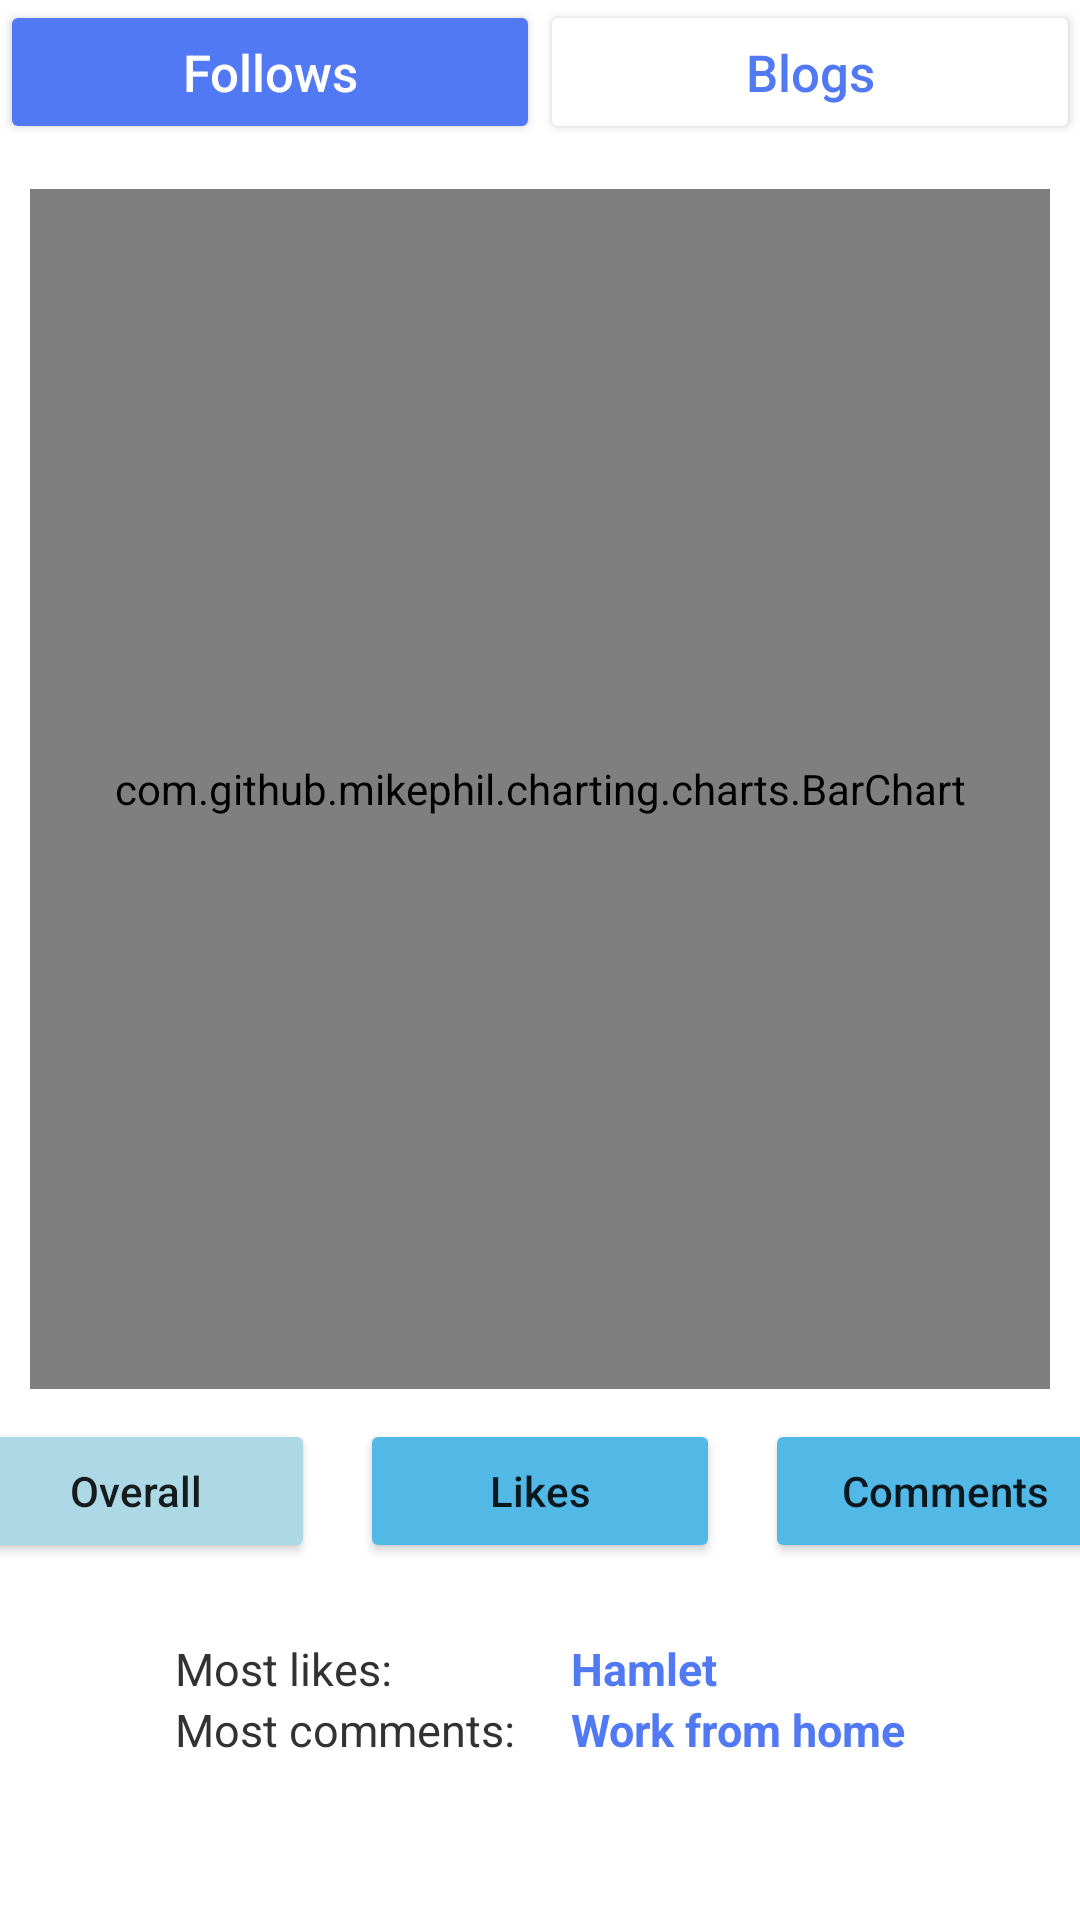

Produce the Android XML layout that renders to this screen, including the resource entries it uses.
<!-- AndroidManifest.xml: application theme Theme.BlogApp -->
<!-- res/layout/fragment_post_statistics.xml -->
<?xml version="1.0" encoding="utf-8"?>
<FrameLayout xmlns:android="http://schemas.android.com/apk/res/android"
    xmlns:tools="http://schemas.android.com/tools"
    android:layout_width="match_parent"
    android:layout_height="match_parent"
    xmlns:app="http://schemas.android.com/apk/res-auto"
    tools:context=".view.PostStatisticsFragment"
    android:id="@+id/fragment_posts_statistics">

    <LinearLayout
        android:orientation="vertical"
        android:layout_width="match_parent"
        android:layout_height="match_parent"
        >
        <LinearLayout
            android:layout_width="match_parent"
            android:layout_height="wrap_content"
            android:orientation="horizontal"
            android:layout_gravity="center"
            android:elevation="8dp"
            android:layout_marginBottom="5dp"
            >
            <Button
                android:id="@+id/but_follow_chosen_P"
                android:layout_width="0dp"
                android:layout_height="wrap_content"
                android:layout_weight="1"
                android:backgroundTint="@color/main_color"
                android:text="Follows"
                android:textColor="@color/white"
                android:textAllCaps="false"
                android:textSize="17sp"
                ></Button>
            <Button
                android:id="@+id/but_post_chosen_P"
                android:layout_width="0dp"
                android:layout_height="wrap_content"
                android:layout_weight="1"
                android:backgroundTint="@color/white"
                android:text="Blogs"
                android:textColor="@color/main_color"
                android:textAllCaps="false"
                android:textSize="17sp"
                ></Button>
            ></LinearLayout>


        <com.github.mikephil.charting.charts.BarChart
            android:id="@+id/bc_overall"
            android:layout_gravity="center"
            android:layout_margin="10dp"
            android:layout_width="match_parent"
            android:layout_height="400dp"/>

        <LinearLayout
            android:id="@+id/section_follow"
            android:layout_width="match_parent"
            android:layout_height="wrap_content"
            android:gravity="center"
            android:layout_gravity="center"
            android:orientation="horizontal">
            <Button
                android:id="@+id/but_overall"
                android:layout_gravity="center"
                android:layout_width="120dp"
                android:layout_height="match_parent"
                android:layout_marginRight="15dp"
                android:backgroundTint="@color/light_blue"
                android:text="Overall"
                android:textAllCaps="false"/>

            <Button
                android:id="@+id/but_likes"
                android:layout_gravity="center"
                android:layout_width="120dp"
                android:layout_height="match_parent"
                android:layout_marginRight="15dp"
                android:backgroundTint="#52B8E6"
                android:text="Likes"
                android:textAllCaps="false"/>
            <Button
                android:id="@+id/but_comments"
                android:layout_gravity="center"
                android:layout_width="120dp"
                android:layout_height="match_parent"
                android:backgroundTint="#52B8E6"
                android:text="Comments"
                android:textAllCaps="false"/>
        </LinearLayout>

        <LinearLayout
            android:layout_width="match_parent"
            android:layout_height="wrap_content"
            android:layout_marginTop="25dp"
            android:orientation="vertical">
            <TableLayout
                android:layout_width="match_parent"
                android:layout_height="wrap_content"
                android:gravity="center"
                >
                <TableRow android:gravity="center">
                    <TextView
                        android:text="Most likes: "
                        android:textSize="15sp"
                        android:textColor="#323232"
                        android:layout_marginRight="15dp"/>
                    <TextView
                        android:id="@+id/tv_most_likes_post"
                        android:text="Hamlet"
                        android:textColor="@color/main_color"
                        android:textSize="15sp"
                        android:textStyle="bold"/>
                </TableRow>

                <TableRow android:gravity="center">
                    <TextView
                        android:text="Most comments: "
                        android:textSize="15sp"
                        android:textColor="#323232"
                        android:layout_marginRight="15dp"/>
                    <TextView
                        android:id="@+id/tv_most_comments_post"
                        android:text="Work from home"
                        android:textColor="@color/main_color"
                        android:textSize="15sp"
                        android:textStyle="bold"/>
                </TableRow>
            </TableLayout>
        </LinearLayout>
    </LinearLayout>

</FrameLayout>
<!-- resources referenced by this layout -->
<resources>
  <color name="light_blue">#ADD8E6</color>
  <color name="main_color">#5279F4</color>
  <color name="white">#FFFFFFFF</color>
  <style name="Theme.BlogApp" parent="Theme.MaterialComponents.DayNight.DarkActionBar">
          
          <item name="colorPrimary">@color/main_color</item>
          <item name="colorPrimaryVariant">@color/purple_700</item>
          <item name="colorOnPrimary">@color/white</item>
          
          <item name="colorSecondary">@color/teal_200</item>
          <item name="colorSecondaryVariant">@color/teal_700</item>
          <item name="colorOnSecondary">@color/black</item>
          
          <item name="android:statusBarColor">?attr/colorPrimaryVariant</item>
          
          <item name="colorAccent">#52B8E6</item>
      </style>
  <color name="purple_700">#FF3700B3</color>
  <color name="teal_200">#FF03DAC5</color>
  <color name="teal_700">#FF018786</color>
  <color name="black">#212A3E</color>
</resources>
